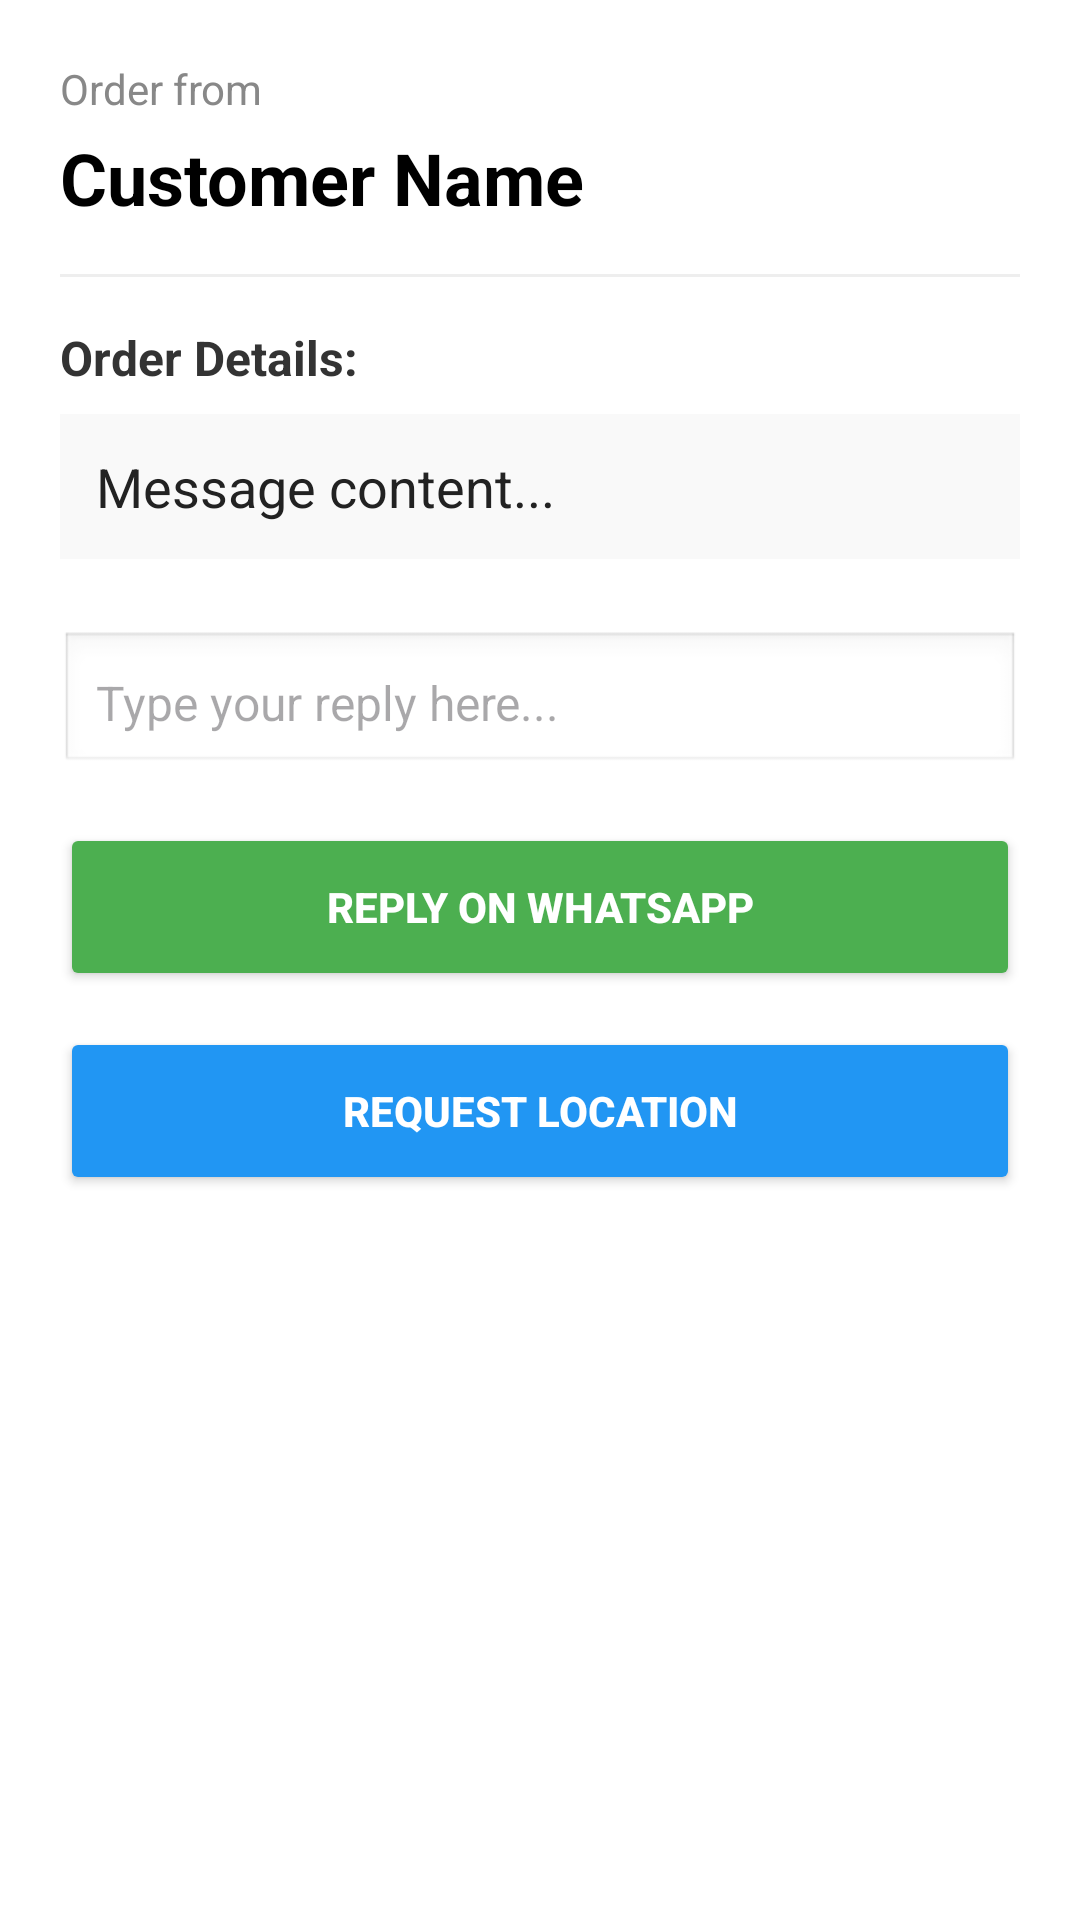

This screen was rendered from an Android layout file. Write that file and the resources it references.
<!-- AndroidManifest.xml: application theme Theme.Bizbot -->
<!-- res/layout/activity_order_details.xml -->
<ScrollView xmlns:android="http://schemas.android.com/apk/res/android"
    xmlns:app="http://schemas.android.com/apk/res-auto"
    android:layout_width="match_parent"
    android:layout_height="match_parent"
    android:fillViewport="true"
    android:background="#FFFFFF">

    <LinearLayout
        android:layout_width="match_parent"
        android:layout_height="wrap_content"
        android:orientation="vertical"
        android:padding="20dp">

        <TextView
            android:layout_width="wrap_content"
            android:layout_height="wrap_content"
            android:text="Order from"
            android:textSize="14sp"
            android:textColor="#888888"/>

        <TextView
            android:id="@+id/tvDetailCustomer"
            android:layout_width="wrap_content"
            android:layout_height="wrap_content"
            android:text="Customer Name"
            android:textSize="24sp"
            android:textStyle="bold"
            android:textColor="#000000"
            android:layout_marginTop="4dp"/>

        <TextView
            android:id="@+id/tvDetailPhone"
            android:layout_width="wrap_content"
            android:layout_height="wrap_content"
            android:text="Phone Number"
            android:textSize="16sp"
            android:textColor="#555555"
            android:layout_marginTop="2dp"
            android:visibility="gone"/>

        <View
            android:layout_width="match_parent"
            android:layout_height="1dp"
            android:background="#EEEEEE"
            android:layout_marginTop="16dp"
            android:layout_marginBottom="16dp"/>

        <TextView
            android:layout_width="wrap_content"
            android:layout_height="wrap_content"
            android:text="Order Details:"
            android:textStyle="bold"
            android:textSize="16sp"
            android:textColor="#333333" />

        <TextView
            android:id="@+id/tvDetailMessage"
            android:layout_width="match_parent"
            android:layout_height="wrap_content"
            android:text="Message content..."
            android:textSize="18sp"
            android:layout_marginTop="8dp"
            android:padding="12dp"
            android:background="#F9F9F9"
            android:textColor="#222222"/>

        <EditText
            android:id="@+id/etReply"
            android:layout_width="match_parent"
            android:layout_height="wrap_content"
            android:hint="Type your reply here..."
            android:layout_marginTop="24dp"
            android:minHeight="48dp"
            android:textSize="16sp"
            android:padding="12dp"
            android:background="@android:drawable/edit_text"/>

        <Button
            android:id="@+id/btnReply"
            android:layout_width="match_parent"
            android:layout_height="56dp"
            android:text="Reply on WhatsApp"
            android:layout_marginTop="16dp"
            android:textStyle="bold"
            android:backgroundTint="#4CAF50"
            android:textColor="#FFFFFF"/>

        <Button
            android:id="@+id/btnLocationAction"
            android:layout_width="match_parent"
            android:layout_height="56dp"
            android:text="Request Location"
            android:layout_marginTop="12dp"
            android:backgroundTint="#2196F3"
            android:textColor="#FFFFFF"
            android:textStyle="bold"/>

        <View
            android:layout_width="match_parent"
            android:layout_height="40dp"/>

    </LinearLayout>
</ScrollView>
<!-- resources referenced by this layout -->
<resources>
  <style name="Theme.Bizbot" parent="Base.Theme.Bizbot" />
  <style name="Base.Theme.Bizbot" parent="Theme.Material3.DayNight.NoActionBar">
          
      </style>
</resources>
